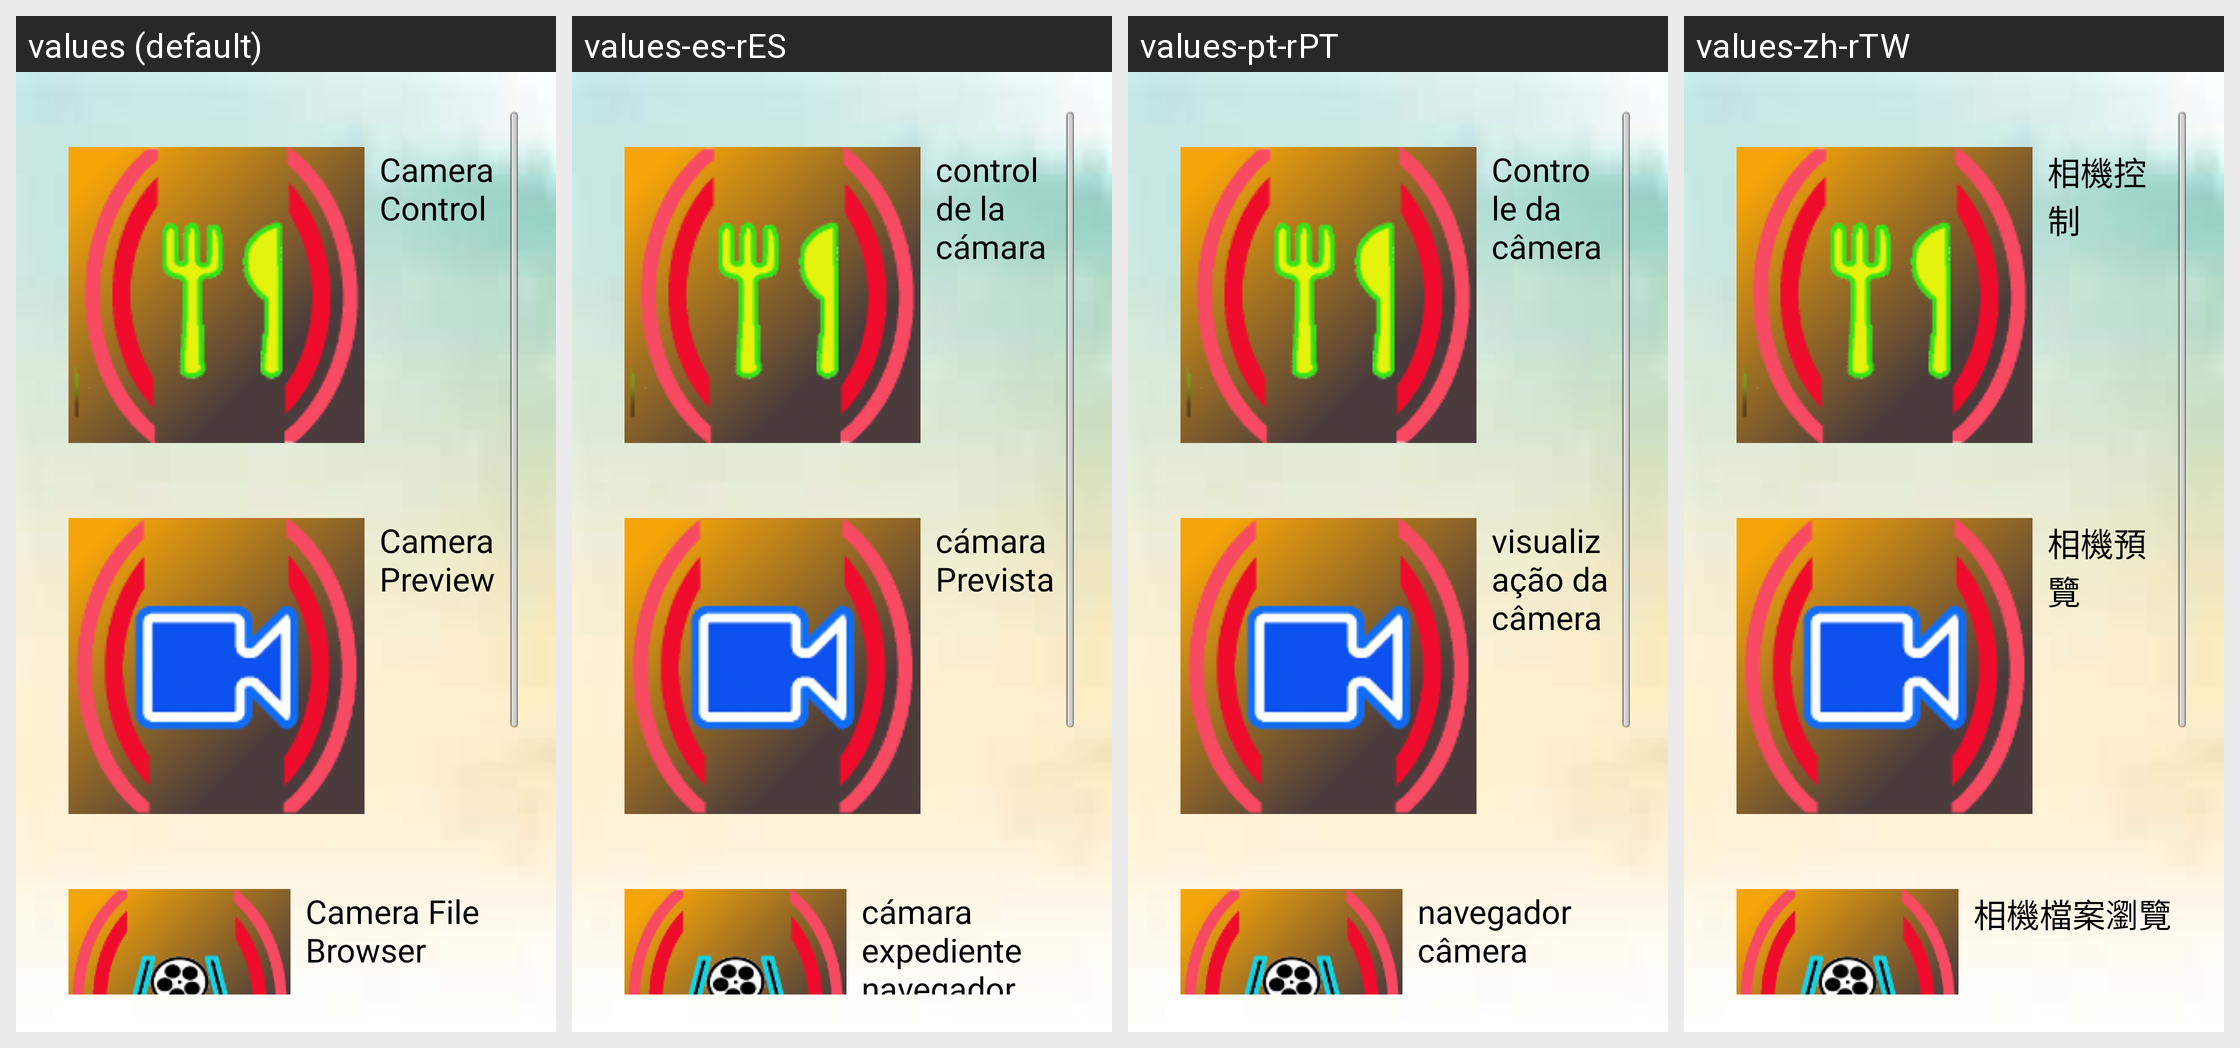

Translations of the strings shown on this Android screen, per locale in the grid:
Android screen res/layout/function_list.xml rendered under 4 locales, left to right: values (default), values-es-rES, values-pt-rPT, values-zh-rTW. Device: Nexus 5 (rendered at 1080×1920; each locale shown at half size, 540×960, under a caption strip naming it); theme AppTheme.
Other locales in the repository, not shown: values-cs-rCZ, values-de-rDE, values-fr-rFR, values-it-rIT, values-ja-rJP, values-ko-rKR, values-lv-rLV, values-pl-rPL, values-ro-rRO, values-ru, values-sk-rSK, values-uk-rUA, values-zh-rCN.
Strings drawn on this screen, with the default value and each locale's value (text and hints the layout hard-codes, and strings that could not be matched under every locale, appear in the picture but are not listed):

label_ip_camera_control
  values: Camera Control
  values-es-rES: control de la cámara
  values-pt-rPT: Controle da câmera
  values-zh-rTW: 相機控制

label_ip_camera_preview
  values: Camera Preview
  values-es-rES: cámara Prevista
  values-pt-rPT: visualização da câmera
  values-zh-rTW: 相機預覽

label_ip_camera_browser
  values: Camera File Browser
  values-es-rES: cámara expediente navegador
  values-pt-rPT: navegador câmera
  values-zh-rTW: 相機檔案瀏覽
